3-way image classification set "My_datasheet" from GitHub (AndersonBenitesKoW/Proyecto_Paltas); label vocabulary: first quality, second quality, third quality.

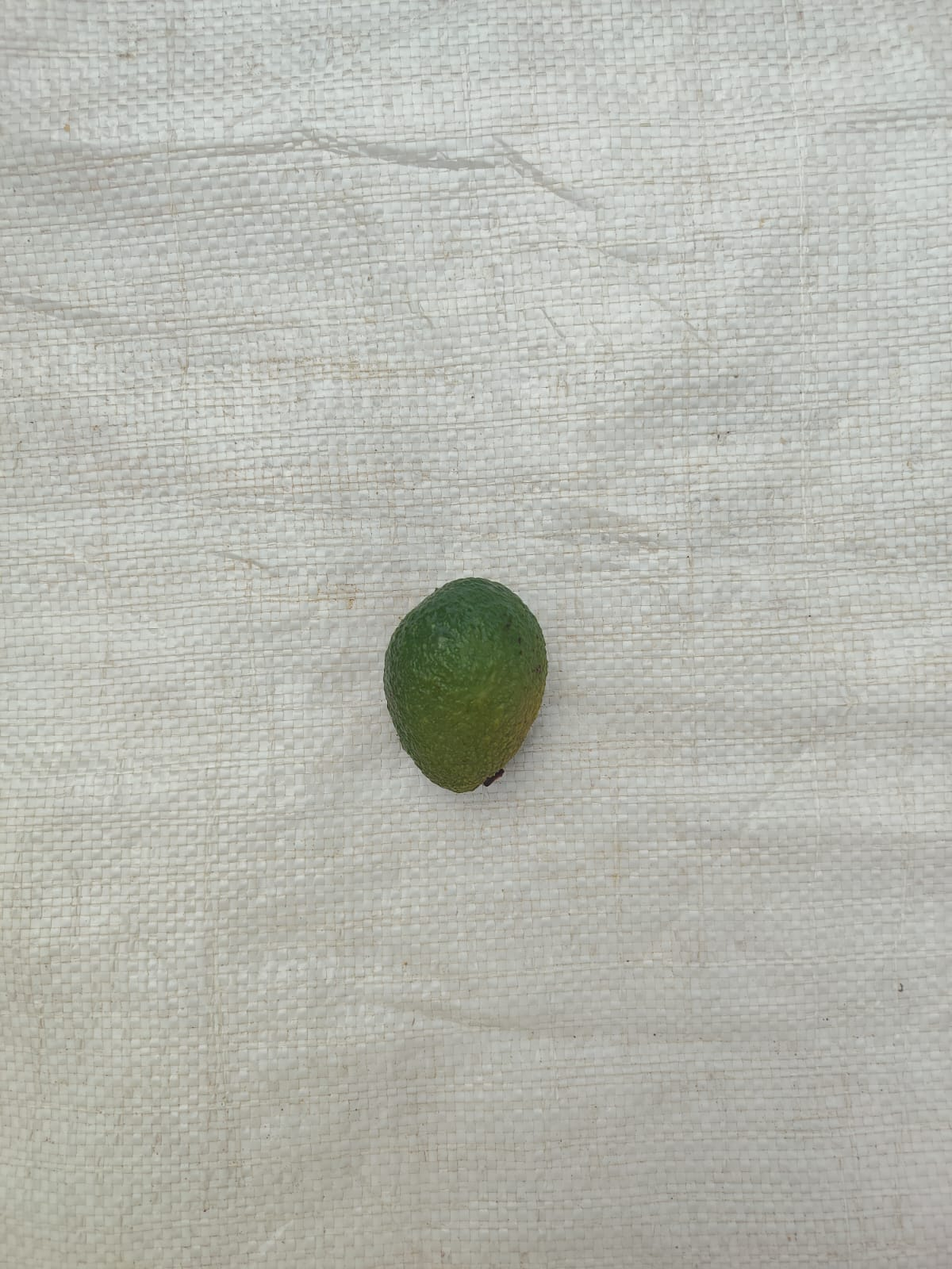
Label: second quality

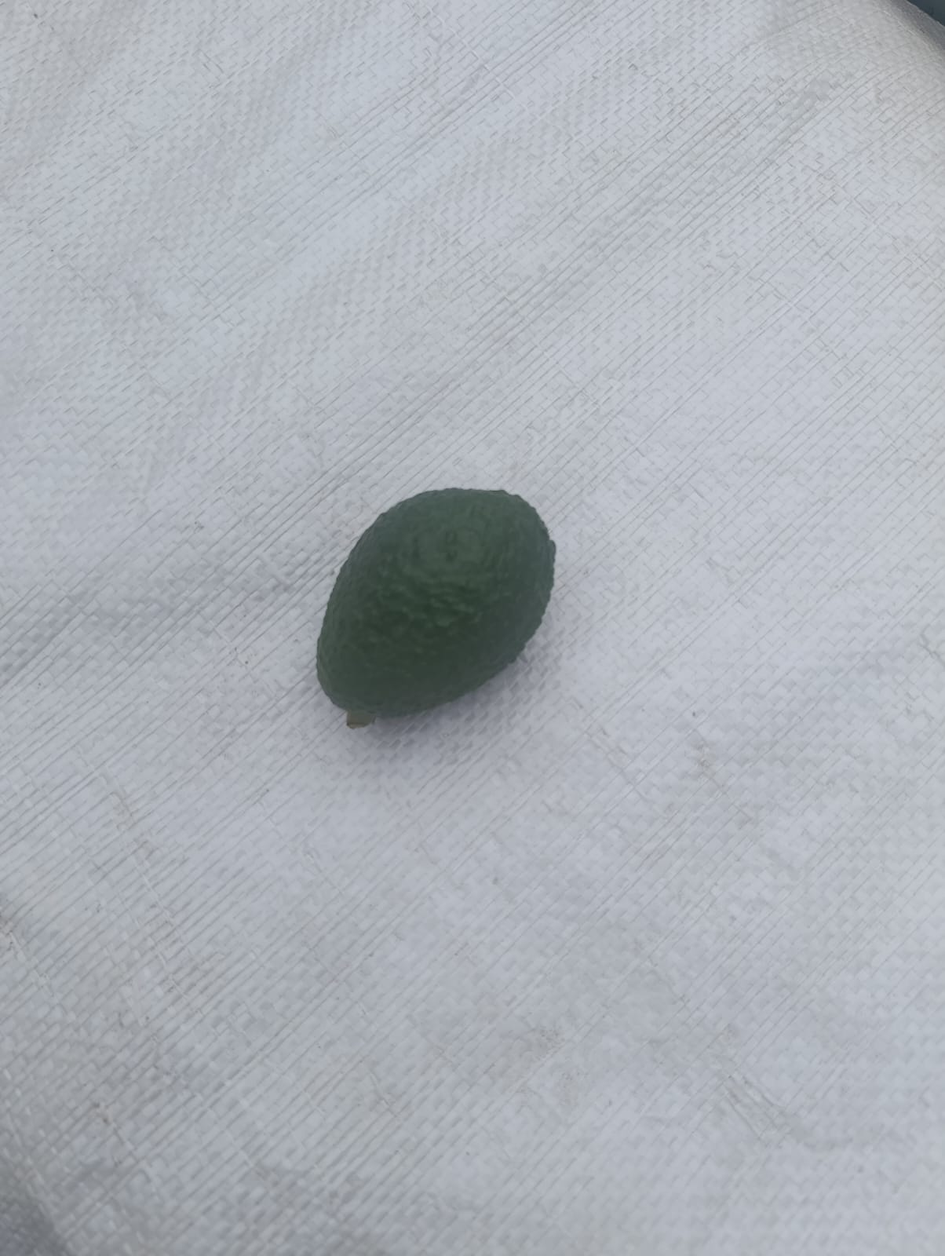
Label: second quality

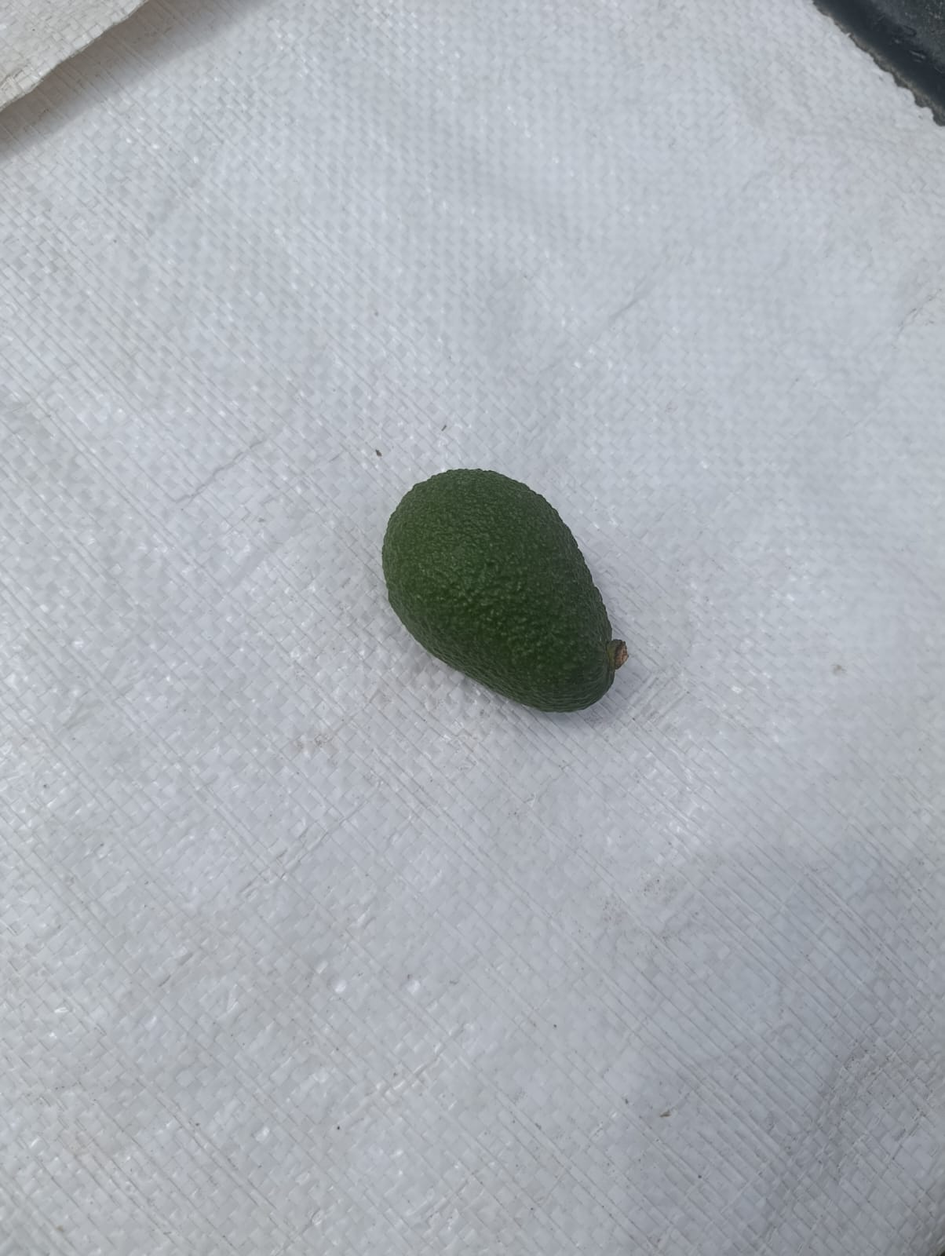
Label: second quality

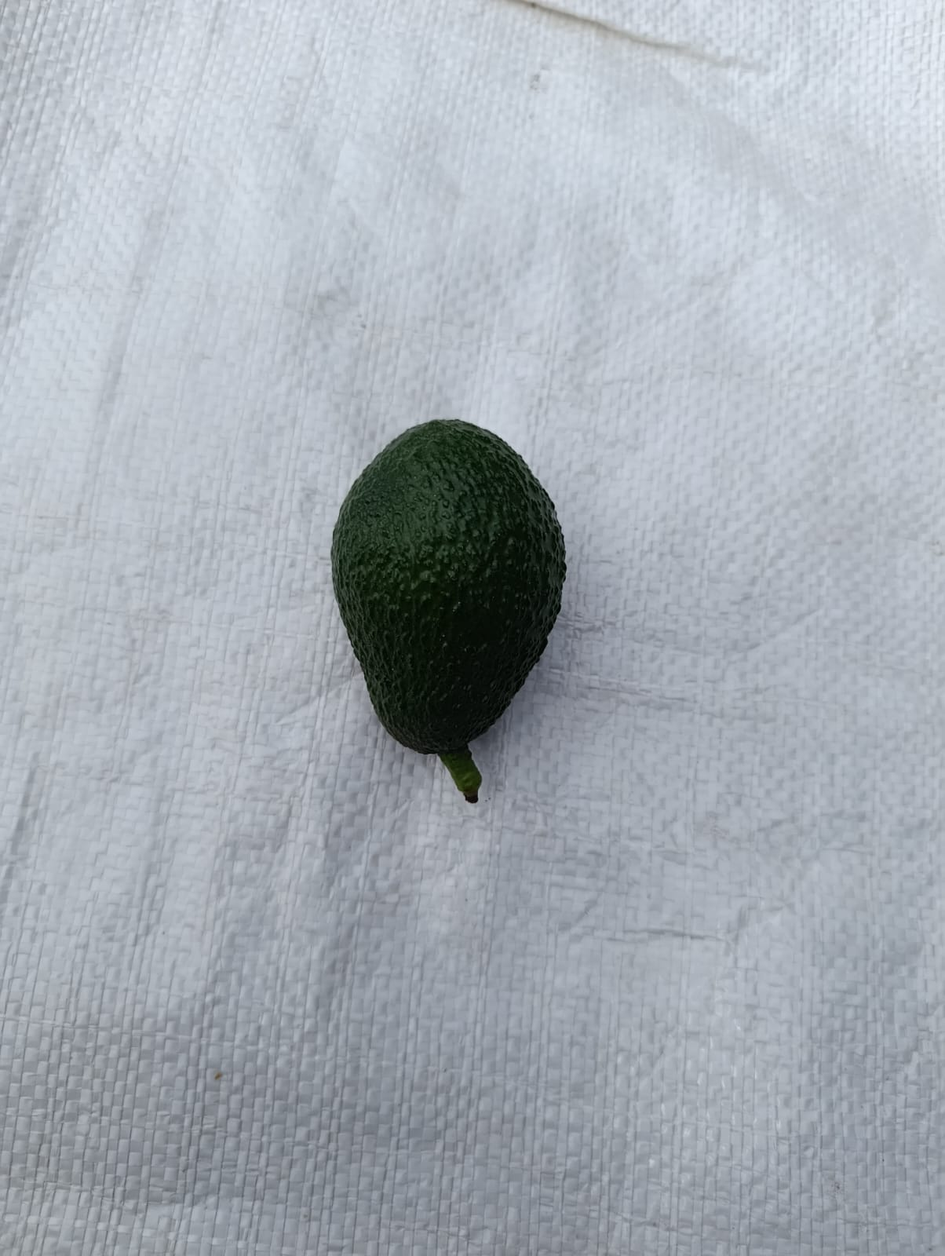
Label: first quality

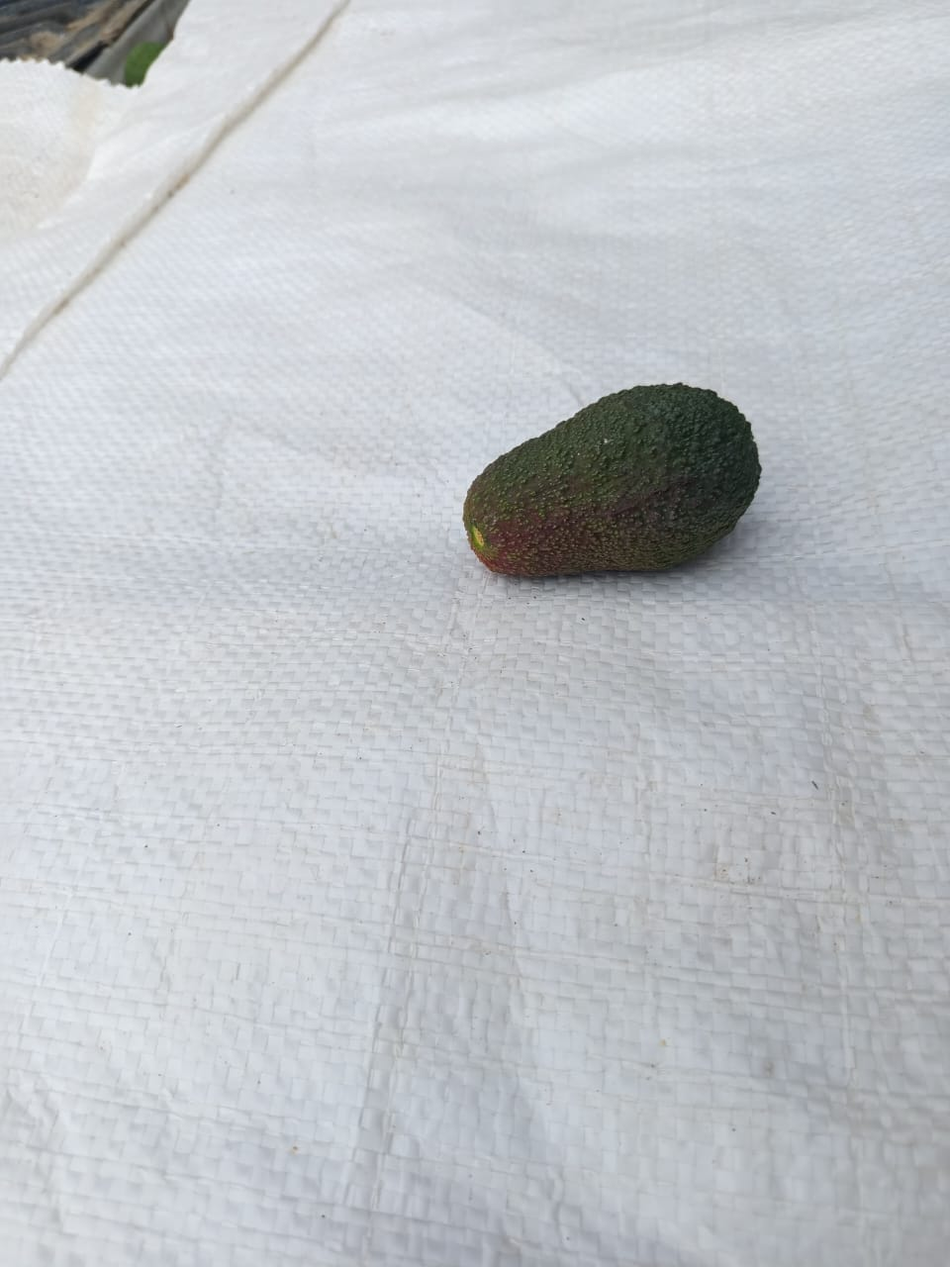
Label: third quality

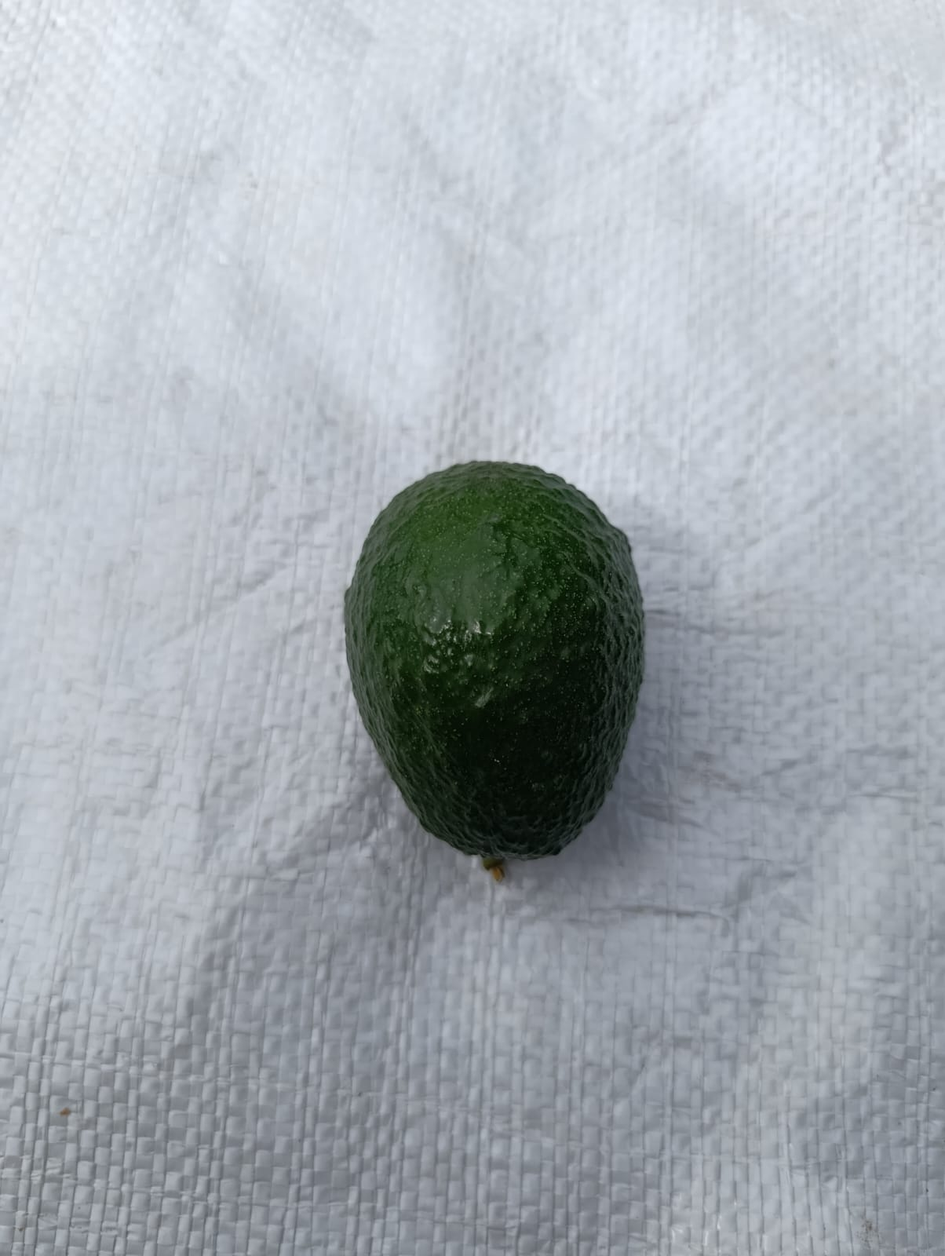
Label: first quality
